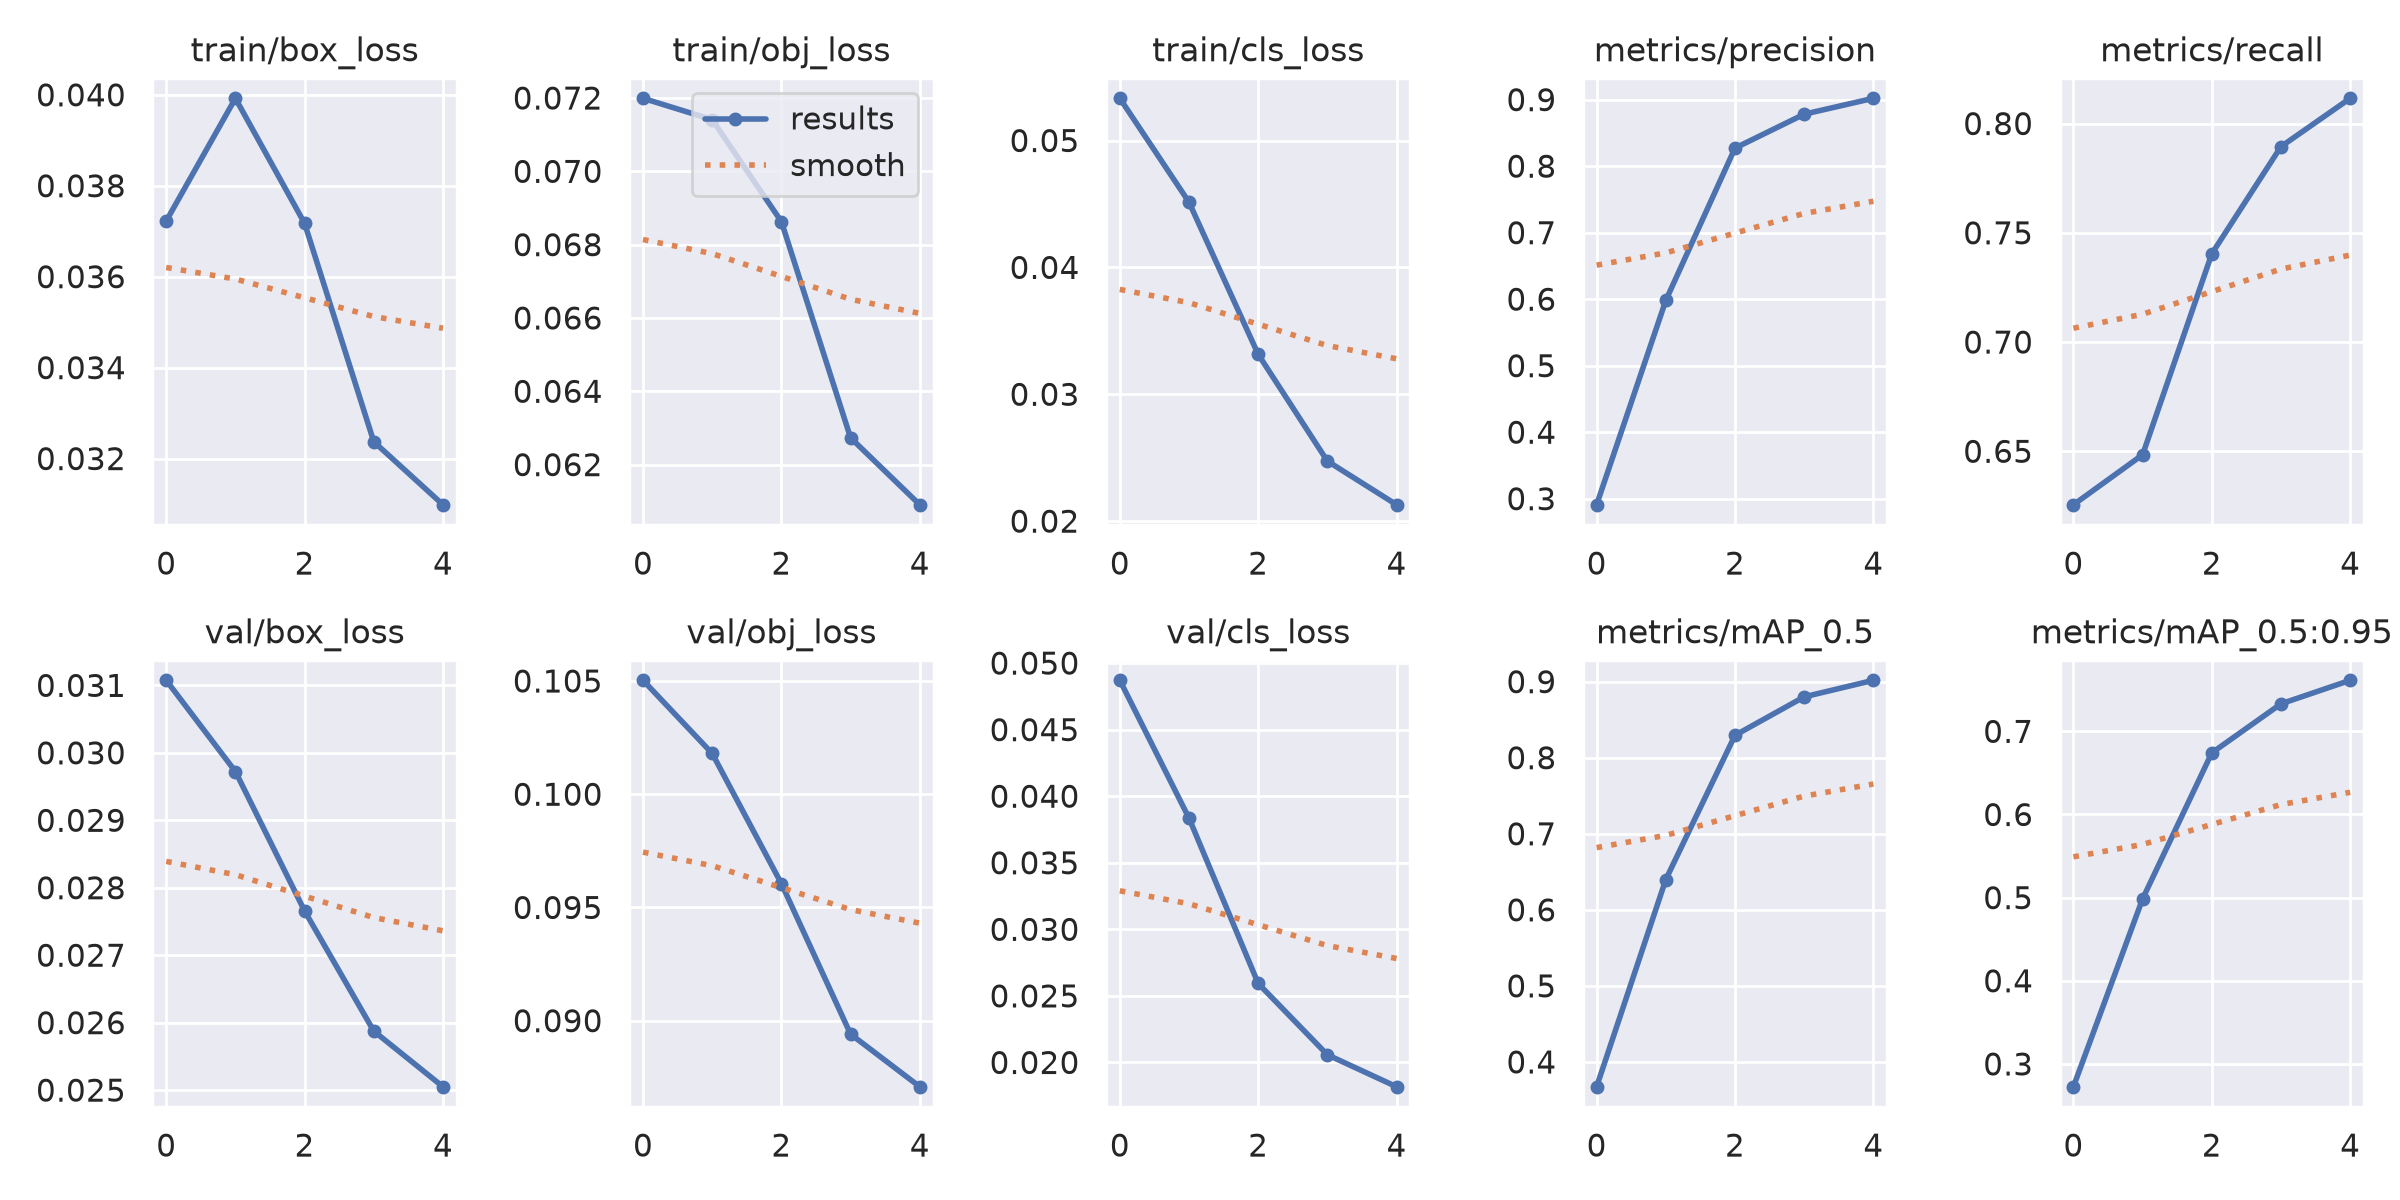

The data file committed next to this chart (first rows):
epoch, train/box_loss, train/obj_loss, train/cls_loss, metrics/precision, metrics/recall, metrics/mAP_0.5, metrics/mAP_0.5:0.95, val/box_loss, val/obj_loss, val/cls_loss, x/lr0, x/lr1, x/lr2
0, 0.03723, 0.07199, 0.05333, 0.2909, 0.6255, 0.3674, 0.2726, 0.03107, 0.105, 0.04871, 0.07, 0.003333, 0.003333
1, 0.03992, 0.07141, 0.04514, 0.5982, 0.6484, 0.6399, 0.4986, 0.02972, 0.1018, 0.03835, 0.03868, 0.005346, 0.005346
2, 0.03717, 0.06863, 0.03315, 0.8272, 0.7404, 0.8295, 0.6741, 0.02766, 0.09605, 0.02593, 0.006045, 0.00604, 0.00604
3, 0.03237, 0.06273, 0.02473, 0.8781, 0.7894, 0.88, 0.7331, 0.02587, 0.08941, 0.02058, 0.00406, 0.00406, 0.00406
4, 0.03098, 0.06091, 0.02129, 0.902, 0.8115, 0.9018, 0.7614, 0.02505, 0.08708, 0.01818, 0.00406, 0.00406, 0.00406
